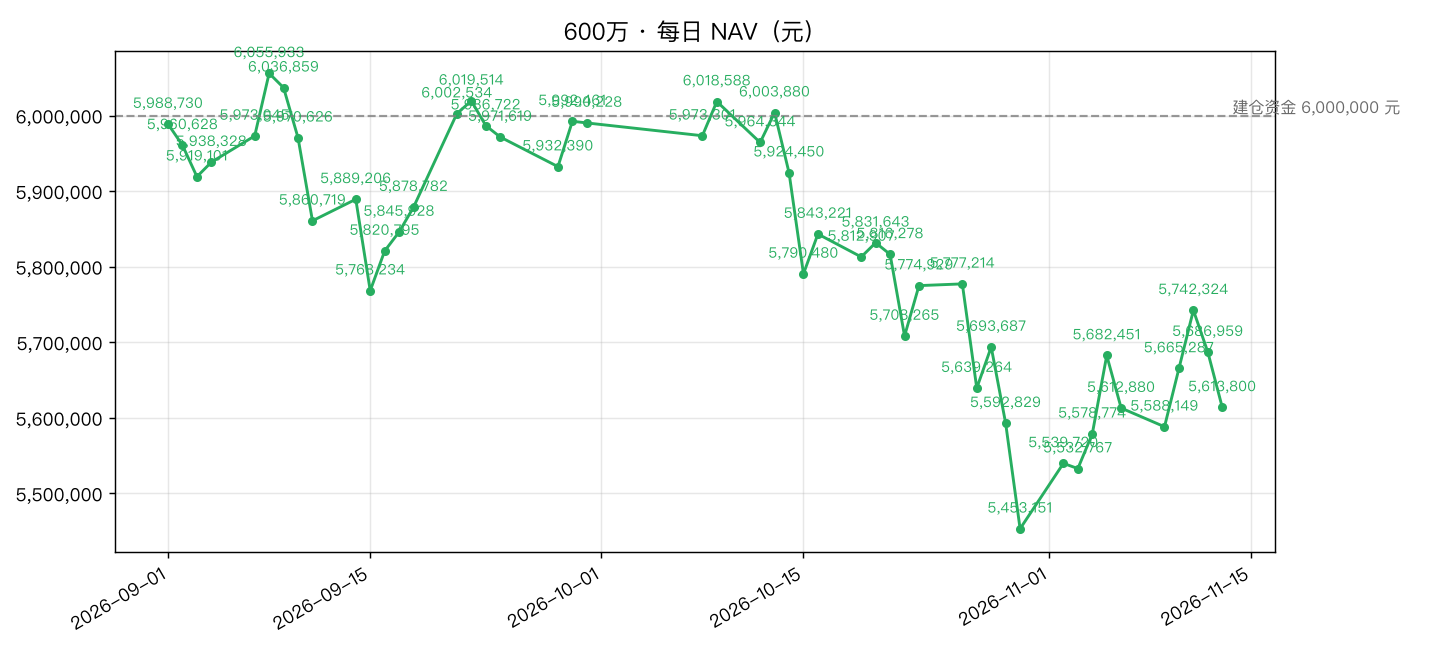

The file beside this chart, header and first rows:
date, nav, 涨幅%
2026-09-01, 5988730, 
2026-09-02, 5960628, -0.4692
2026-09-03, 5919101, -0.6967
2026-09-04, 5938328, 0.3248
2026-09-07, 5973045, 0.5846
2026-09-08, 6055933, 1.388
2026-09-09, 6036859, -0.315
2026-09-10, 5970626, -1.097
2026-09-11, 5860719, -1.841
2026-09-14, 5889206, 0.4861
2026-09-15, 5768234, -2.054
2026-09-16, 5820795, 0.9112
2026-09-17, 5845928, 0.4318
2026-09-18, 5878782, 0.562
2026-09-21, 6002534, 2.105
2026-09-22, 6019514, 0.2829
2026-09-23, 5986722, -0.5448
2026-09-24, 5971619, -0.2523
2026-09-28, 5932390, -0.6569
2026-09-29, 5992461, 1.013
2026-09-30, 5990228, -0.0373
2026-10-08, 5973301, 
2026-10-09, 6018588, 0.7582
2026-10-12, 5964344, -0.9013
2026-10-13, 6003880, 0.6629
2026-10-14, 5924450, -1.323
2026-10-15, 5790480, -2.261
2026-10-16, 5843221, 0.9108
2026-10-19, 5812907, -0.5188
2026-10-20, 5831643, 0.3223
2026-10-21, 5816278, -0.2635
2026-10-22, 5708265, -1.857
2026-10-23, 5774929, 1.168
2026-10-26, 5777214, 0.0396
2026-10-27, 5639264, -2.388
2026-10-28, 5693687, 0.9651
2026-10-29, 5592829, -1.771
2026-10-30, 5453151, -2.497
2026-11-02, 5539720, 
2026-11-03, 5532767, -0.1255
2026-11-04, 5578774, 0.8315
2026-11-05, 5682451, 1.858
2026-11-06, 5612880, -1.224
2026-11-09, 5588149, -0.4406
2026-11-10, 5665287, 1.38
2026-11-11, 5742324, 1.36
2026-11-12, 5686959, -0.9642
2026-11-13, 5613800, -1.286
